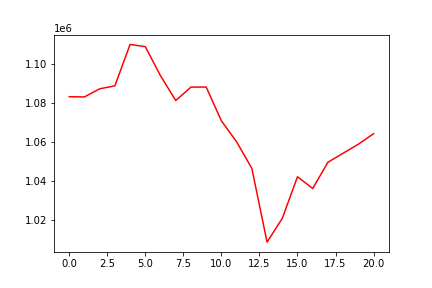

The table this chart was drawn from, first rows:
, 0
0, 1083114
1, 1082992
2, 1087157
3, 1088684
4, 1109869
5, 1108726
6, 1093802
7, 1081165
8, 1088029
9, 1088061
10, 1070760
11, 1060005
12, 1046416
13, 1008665
14, 1020832
15, 1042128
16, 1036120
17, 1049549
18, 1054182
19, 1058795
20, 1064171
